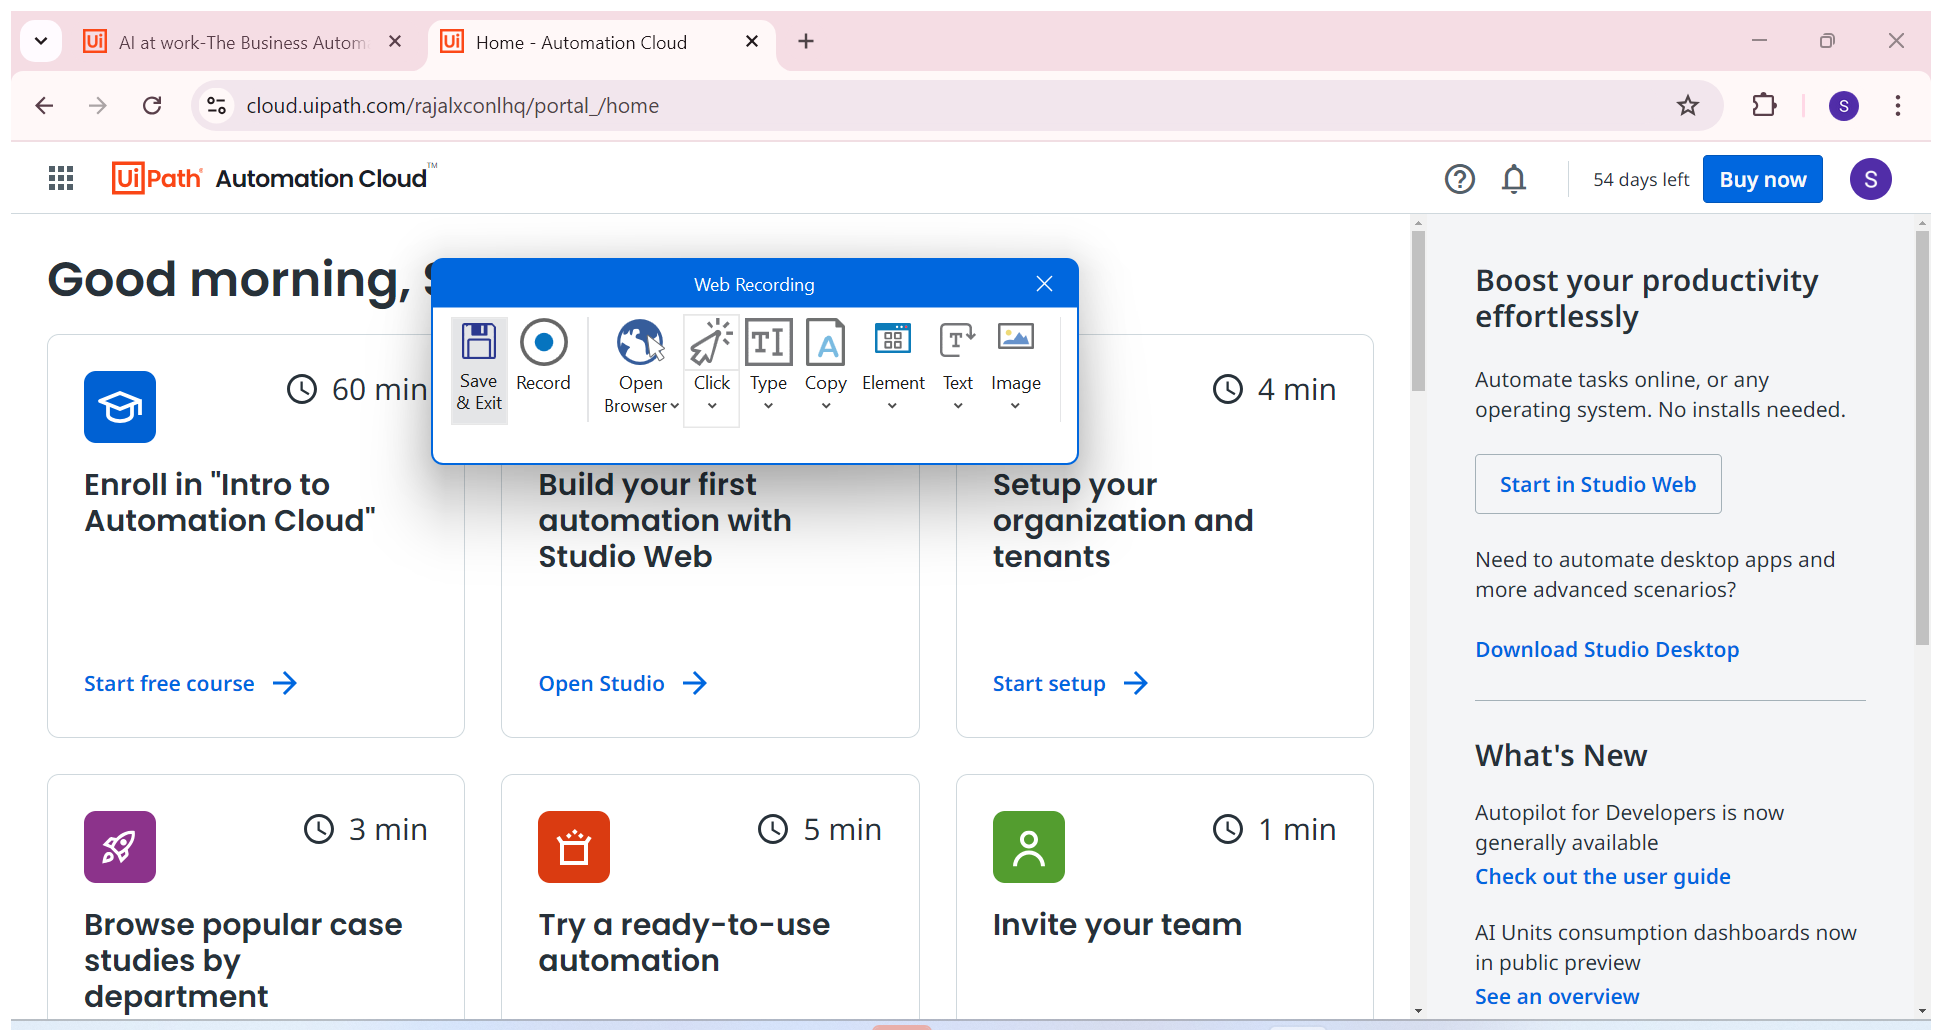
Workflow: Main

Step 1: Attach Browser 'AIatwork  Page' in window 'AI at work-The Business Automation Platform™-Leader in RPA, AI & Automation | UiPath' (chrome.exe)

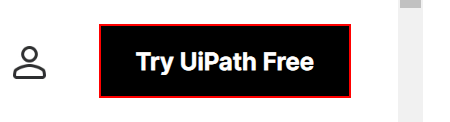
Step 2: click on the link 'Try UiPath Free'

Step 3: Attach Browser 'Continuew Page' in window 'Continue with UiPath' (chrome.exe) (same screen as step 1)

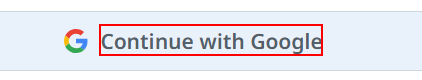
Step 4: click on the ap-typography 'Continue with Google'

Step 5: click on the element (no picture)

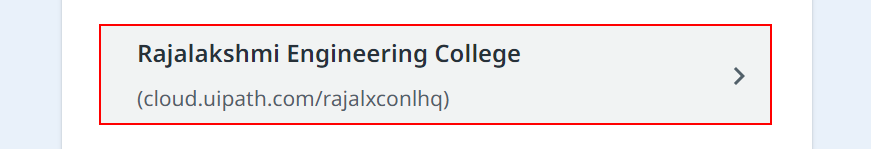
Step 6: click on the element